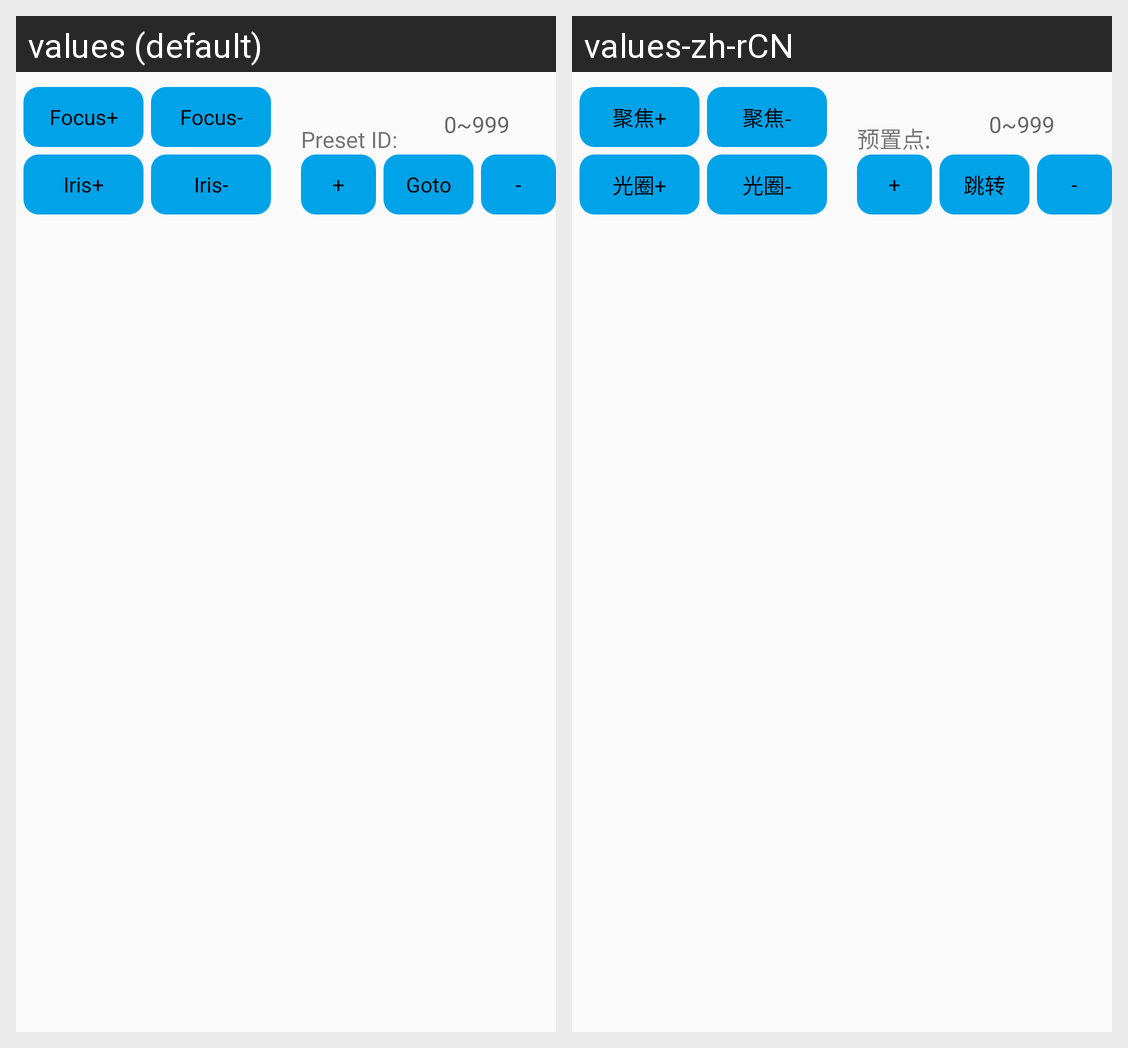

The Android screen above is rendered under two locales of the same app. Produce the string resources it draws, with the default and per-locale values.
Android screen res/layout/ptz_control.xml rendered under 2 locales, left to right: values (default), values-zh-rCN. Device: Nexus 5 (rendered at 1080×1920; each locale shown at half size, 540×960, under a caption strip naming it); theme NetSDKBaseTheme.
Strings drawn on this screen, with the default value and each locale's value (text and hints the layout hard-codes, and strings that could not be matched under every locale, appear in the picture but are not listed):

ptz_control_fragment_focus_add
  values: Focus+
  values-zh-rCN: 聚焦+

ptz_control_fragment_focus_dec
  values: Focus-
  values-zh-rCN: 聚焦-

ptz_control_fragment_aperture_add
  values: Iris+
  values-zh-rCN: 光圈+

ptz_control_fragment_aperture_dec
  values: Iris-
  values-zh-rCN: 光圈-

ptz_control_fragment_gotopreset
  values: Goto
  values-zh-rCN: 跳转

ptz_control_fragment_preset
  values: Preset ID:
  values-zh-rCN: 预置点:
